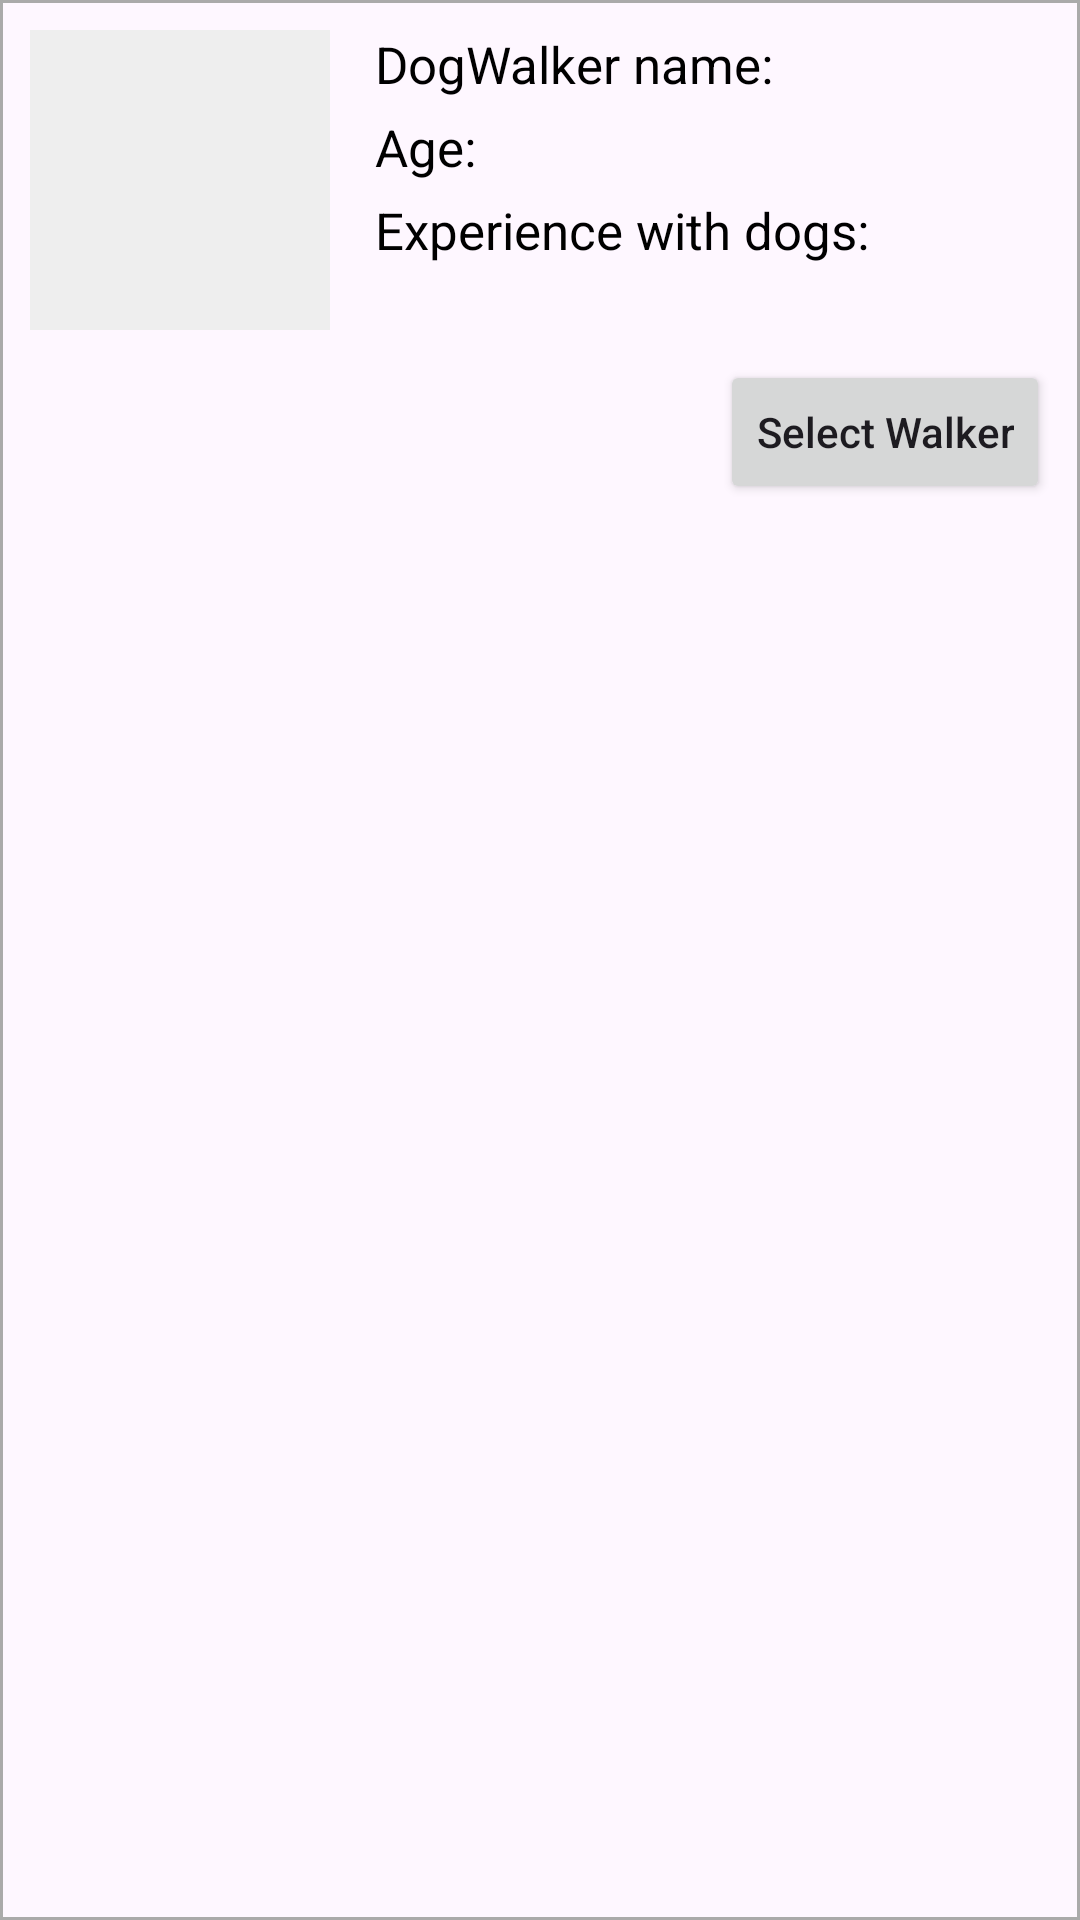

Write the Android layout XML for this screen, with the resource values it uses.
<!-- AndroidManifest.xml: application theme Theme.DogShare -->
<!-- res/layout/walker_item.xml -->
<?xml version="1.0" encoding="utf-8"?>
<LinearLayout xmlns:android="http://schemas.android.com/apk/res/android"
    android:layout_width="match_parent"
    android:layout_height="wrap_content"
    android:orientation="vertical"
    android:background="@drawable/table_border"
    android:padding="10dp">

    <LinearLayout
        android:layout_width="match_parent"
        android:layout_height="wrap_content"
        android:orientation="horizontal">

        <ImageView
            android:id="@+id/ivWalkerPicture"
            android:layout_width="100dp"
            android:layout_height="100dp"
            android:src="@drawable/ic_launcher_background"
            android:scaleType="centerCrop"
            android:background="#EEEEEE"/>

        <LinearLayout
            android:layout_width="match_parent"
            android:layout_height="wrap_content"
            android:orientation="vertical"
            android:layout_marginStart="15dp">

            <TextView
                android:id="@+id/tvWalkerName"
                android:layout_width="wrap_content"
                android:layout_height="wrap_content"
                android:text="DogWalker name: "
                android:textColor="#000000"
                android:textSize="17sp" />

            <TextView
                android:id="@+id/tvWalkerAge"
                android:layout_width="wrap_content"
                android:layout_height="wrap_content"
                android:text="Age: "
                android:textColor="#000000"
                android:textSize="17sp"
                android:layout_marginTop="5dp" />

            <TextView
                android:id="@+id/tvWalkerExp"
                android:layout_width="wrap_content"
                android:layout_height="wrap_content"
                android:text="Experience with dogs: "
                android:textColor="#000000"
                android:textSize="17sp"
                android:layout_marginTop="5dp" />
        </LinearLayout>
    </LinearLayout>

    <Button
        android:id="@+id/btnSelectWalker"
        android:layout_width="wrap_content"
        android:layout_height="wrap_content"
        android:layout_gravity="end"
        android:text="Select Walker"
        android:layout_marginTop="10dp"
        android:textAllCaps="false" />

</LinearLayout>
<!-- resources referenced by this layout -->
<resources>
  <!-- drawable table_border (drawable) -->
  <?xml version="1.0" encoding="utf-8"?>
  <shape xmlns:android="http://schemas.android.com/apk/res/android">
      <stroke
          android:width="1dp"
          android:color="@android:color/darker_gray" />
      <solid android:color="@android:color/transparent" />
  </shape>
  <style name="Theme.DogShare" parent="Base.Theme.DogShare" />
  <style name="Base.Theme.DogShare" parent="Theme.Material3.DayNight.NoActionBar">
          
          
      </style>
</resources>
